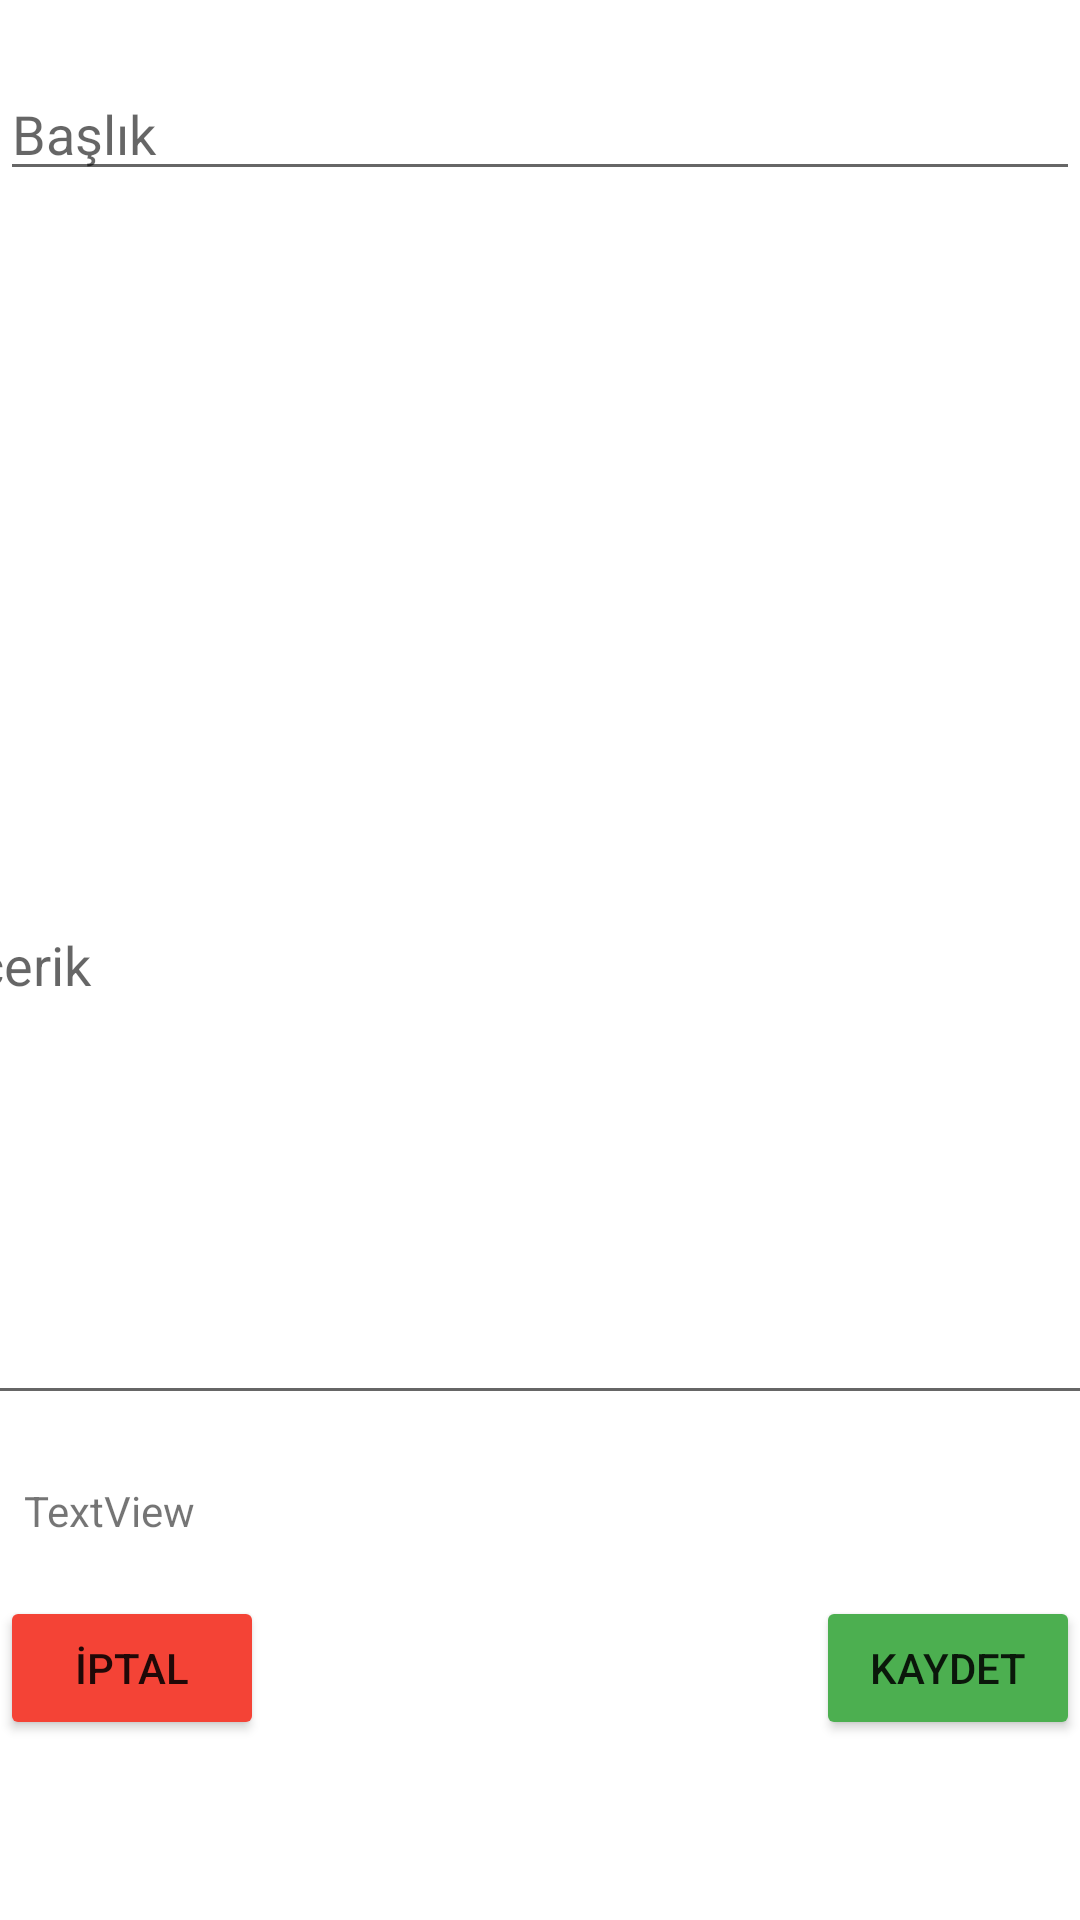

Write the Android layout XML for this screen, with the resource values it uses.
<!-- AndroidManifest.xml: application theme Theme.NotDefteri2 -->
<!-- res/layout/activity_main2.xml -->
<?xml version="1.0" encoding="utf-8"?>
<androidx.constraintlayout.widget.ConstraintLayout xmlns:android="http://schemas.android.com/apk/res/android"
    xmlns:app="http://schemas.android.com/apk/res-auto"
    xmlns:tools="http://schemas.android.com/tools"
    android:layout_width="match_parent"
    android:layout_height="match_parent"
    >

    <com.google.android.material.textfield.TextInputEditText
        android:id="@+id/baslik"
        android:layout_width="match_parent"
        android:layout_height="wrap_content"
        android:hint="@string/ba_l_k"
        app:layout_constraintBottom_toTopOf="@+id/icerik"
        app:layout_constraintEnd_toEndOf="parent"
        app:layout_constraintHorizontal_bias="1.0"
        app:layout_constraintStart_toStartOf="parent"
        app:layout_constraintTop_toTopOf="parent"
        app:layout_constraintVertical_bias="0.175" />

    <com.google.android.material.textfield.TextInputEditText
        android:id="@+id/icerik"
        android:layout_width="396dp"
        android:layout_height="303dp"
        android:hint="@string/i_erik"
        app:layout_constraintBottom_toBottomOf="parent"
        app:layout_constraintEnd_toEndOf="parent"

        app:layout_constraintHorizontal_bias="0.466"
        app:layout_constraintStart_toStartOf="parent"
        app:layout_constraintTop_toTopOf="parent" />

    <Button
        android:id="@+id/kaydet"
        android:layout_width="wrap_content"
        android:layout_height="wrap_content"
        android:text="@string/kaydet"
        app:backgroundTint="#4CAF50"
        app:layout_constraintBottom_toBottomOf="parent"
        app:layout_constraintEnd_toEndOf="parent"
        app:layout_constraintTop_toBottomOf="@+id/icerik" />

    <Button
        android:id="@+id/iptal"
        android:layout_width="wrap_content"
        android:layout_height="wrap_content"
        android:text="@string/ptal"
        app:backgroundTint="#F44336"
        app:layout_constraintBottom_toBottomOf="parent"
        app:layout_constraintStart_toStartOf="parent"
        app:layout_constraintTop_toBottomOf="@+id/icerik" />

    <TextView
        android:id="@+id/DateAndTime"
        android:layout_width="wrap_content"
        android:layout_height="wrap_content"
        android:layout_marginStart="8dp"
        android:layout_marginLeft="8dp"
        android:layout_marginTop="3dp"
        android:text="TextView"
        app:layout_constraintBottom_toTopOf="@+id/iptal"
        app:layout_constraintStart_toStartOf="parent"
        app:layout_constraintTop_toBottomOf="@+id/icerik" />

</androidx.constraintlayout.widget.ConstraintLayout>
<!-- resources referenced by this layout -->
<resources>
  <string name="ba_l_k">Başlık</string>
  <string name="i_erik">içerik</string>
  <string name="kaydet">KAYDET</string>
  <string name="ptal">İptal</string>
  <style name="Theme.NotDefteri2" parent="Theme.MaterialComponents.DayNight.DarkActionBar">
          
          <item name="colorPrimary">@color/purple_500</item>
          <item name="colorPrimaryVariant">@color/purple_700</item>
          <item name="colorOnPrimary">@color/white</item>
          
          <item name="colorSecondary">@color/teal_200</item>
          <item name="colorSecondaryVariant">@color/teal_700</item>
          <item name="colorOnSecondary">@color/black</item>
          
          <item name="android:statusBarColor" tools:targetApi="l">?attr/colorPrimaryVariant</item>
          
      </style>
  <!-- not gathered from this repository: default colours our renderer supplied (Android Studio template values) -->
  <color name="purple_500">#FF6200EE</color>
  <color name="purple_700">#FF3700B3</color>
  <color name="teal_200">#FF03DAC5</color>
  <color name="teal_700">#FF018786</color>
  <color name="black">#FF000000</color>
  <color name="white">#FFFFFFFF</color>
</resources>
